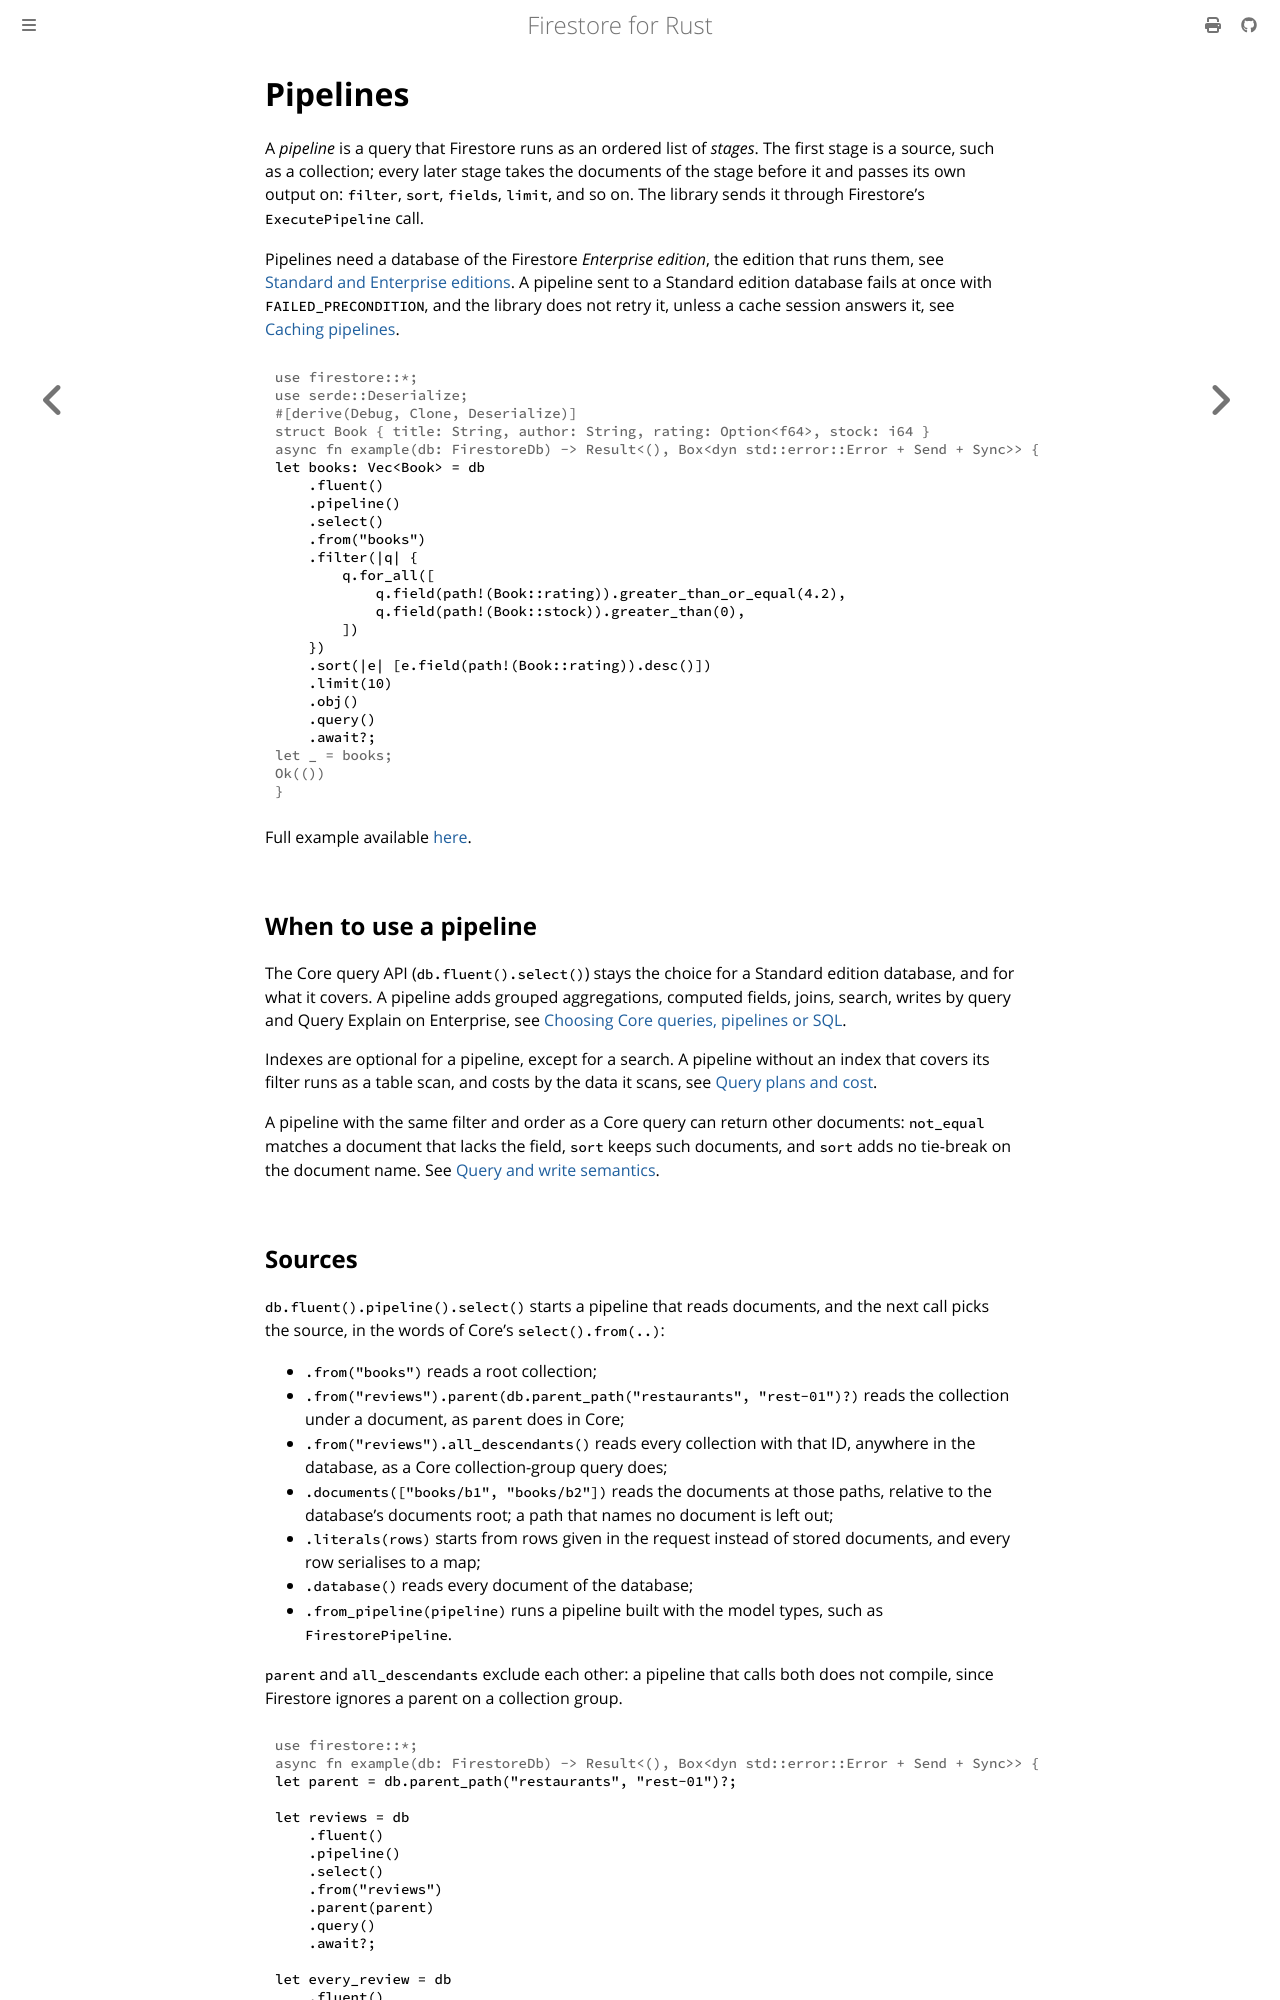

repository: abdolence/firestore-rs · page: pipelines.html · generator: mdbook

# Pipelines

A *pipeline* is a query that Firestore runs as an ordered list of *stages*. The first stage is a
source, such as a collection; every later stage takes the documents of the stage before it and
passes its own output on: `filter`, `sort`, `fields`, `limit`, and so on. The library sends it
through Firestore's `ExecutePipeline` call.

Pipelines need a database of the Firestore *Enterprise edition*, the edition that runs them, see
[Standard and Enterprise editions](./editions.md). A pipeline sent to a Standard edition database
fails at once with `FAILED_PRECONDITION`, and the library does not retry it, unless a cache session
answers it, see [Caching pipelines](./caching.md#pipelines).

```rust,no_run
# use firestore::*;
# use serde::Deserialize;
# #[derive(Debug, Clone, Deserialize)]
# struct Book { title: String, author: String, rating: Option<f64>, stock: i64 }
# async fn example(db: FirestoreDb) -> Result<(), Box<dyn std::error::Error + Send + Sync>> {
let books: Vec<Book> = db
    .fluent()
    .pipeline()
    .select()
    .from("books")
    .filter(|q| {
        q.for_all([
            q.field(path!(Book::rating)).greater_than_or_equal(4.2),
            q.field(path!(Book::stock)).greater_than(0),
        ])
    })
    .sort(|e| [e.field(path!(Book::rating)).desc()])
    .limit(10)
    .obj()
    .query()
    .await?;
# let _ = books;
# Ok(())
# }
```

Full example available [here](https://github.com/abdolence/firestore-rs/blob/master/examples/pipeline-query.rs).

## When to use a pipeline

The Core query API (`db.fluent().select()`) stays the choice for a Standard edition database, and
for what it covers. A pipeline adds grouped aggregations, computed fields, joins, search, writes by
query and Query Explain on Enterprise, see
[Choosing Core queries, pipelines or SQL](./editions/choosing-an-api.md).

Indexes are optional for a pipeline, except for a search. A pipeline without an index that covers
its filter runs as a table scan, and costs by the data it scans, see
[Query plans and cost](./editions/query-plans.md).

A pipeline with the same filter and order as a Core query can return other documents: `not_equal`
matches a document that lacks the field, `sort` keeps such documents, and `sort` adds no
tie-break on the document name. See [Query and write semantics](./editions/semantics.md).
